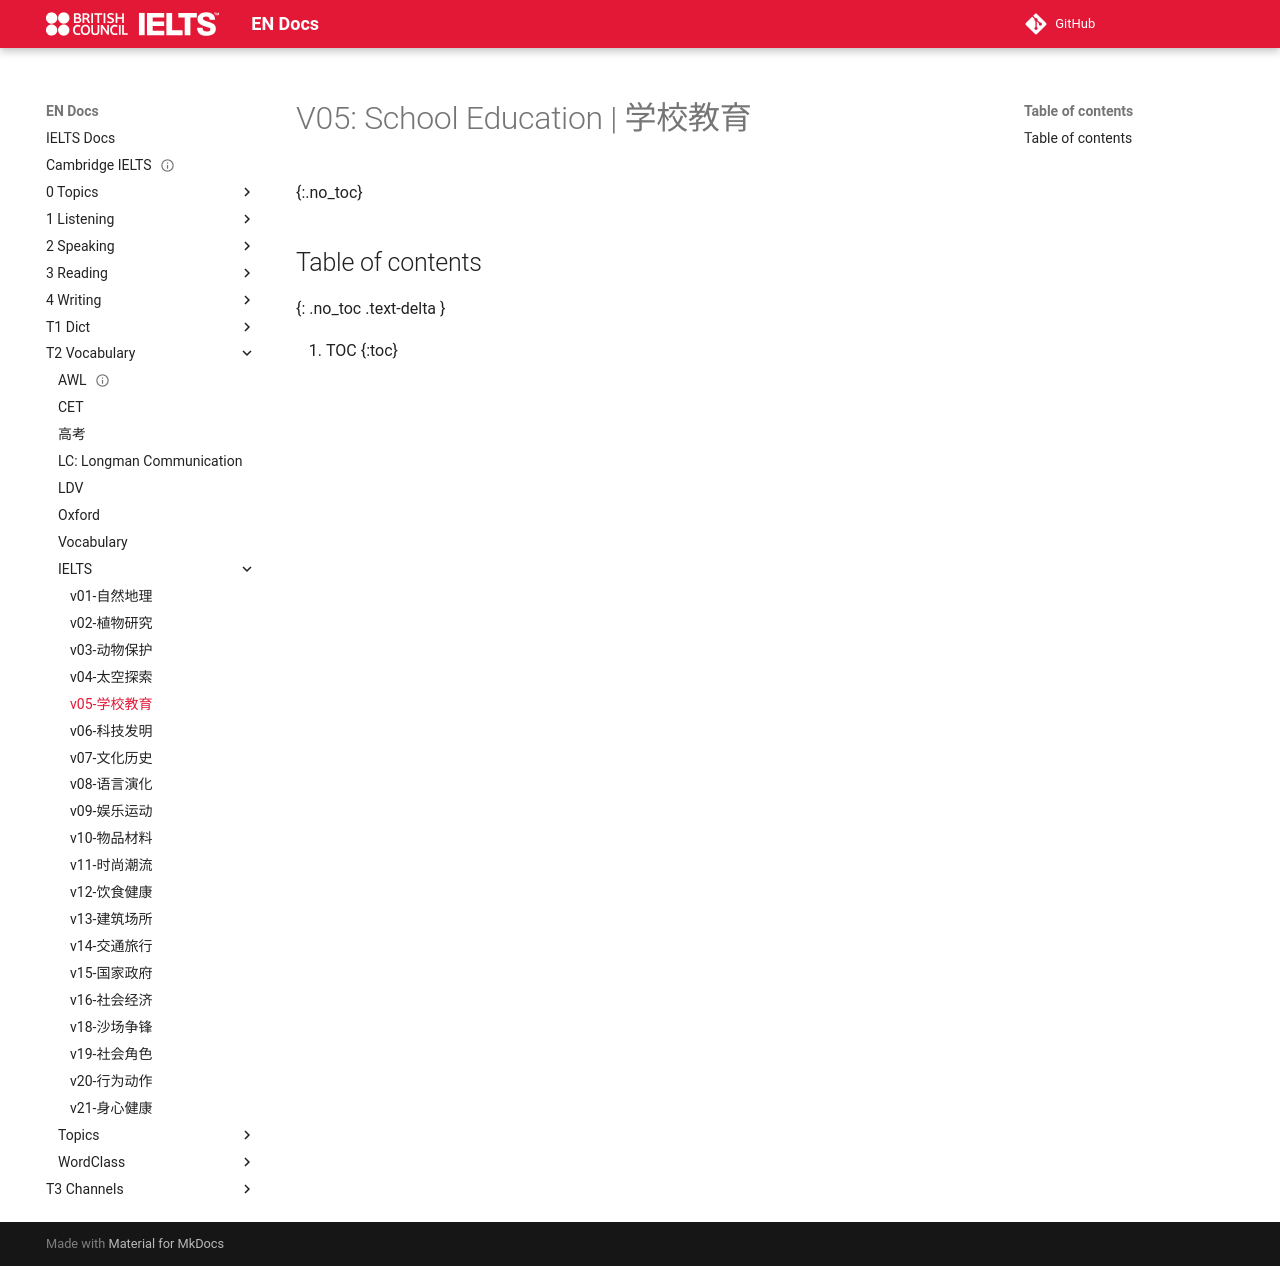

repository: abotw/Docs-IELTS · page: T2-Vocabulary/IELTS/v05-学校教育/index.html · generator: mkdocs

---
title: v05-学校教育
layout: page
parent: Vocabulary
date: 2025-10-16
---

# V05: School Education | 学校教育
{:.no_toc}

## Table of contents
{: .no_toc .text-delta }

1. TOC
{:toc}
